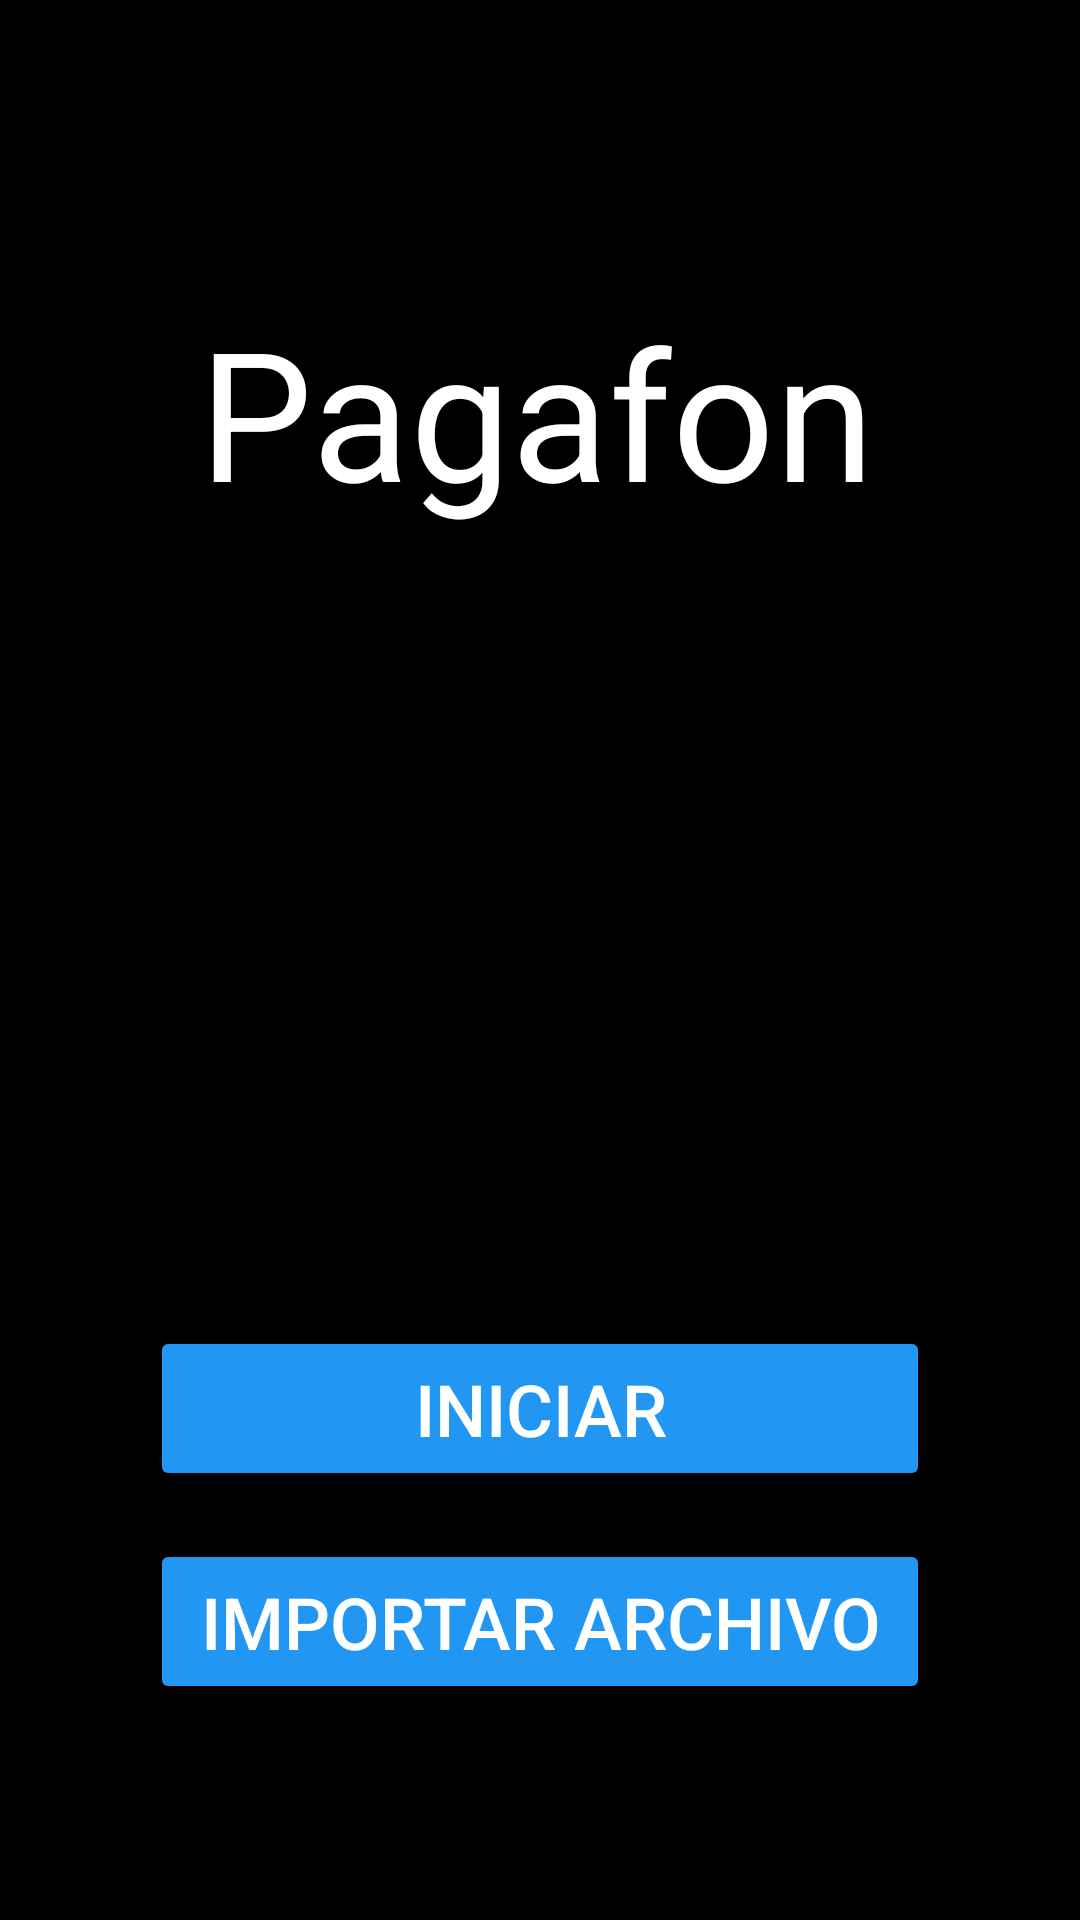

Layout XML and referenced resources for this Android screen:
<!-- AndroidManifest.xml: application theme Theme.example -->
<!-- res/layout/principal.xml -->
<?xml version="1.0" encoding="utf-8"?>
<androidx.constraintlayout.widget.ConstraintLayout xmlns:android="http://schemas.android.com/apk/res/android"
    xmlns:app="http://schemas.android.com/apk/res-auto"
    xmlns:tools="http://schemas.android.com/tools"
    android:id="@+id/main"
    android:layout_width="match_parent"
    android:layout_height="match_parent"
    android:background="@color/dark_background"
    tools:context=".Principal">

    <TextView
        android:id="@+id/textView6"
        android:layout_width="302dp"
        android:layout_height="79dp"
        android:layout_marginStart="50dp"
        android:layout_marginEnd="50dp"
        android:text="Pagafon"
        android:textColor="@color/light_text"
        android:textAlignment="center"
        android:textSize="60sp"
        app:layout_constraintBottom_toBottomOf="parent"
        app:layout_constraintEnd_toEndOf="parent"
        app:layout_constraintHorizontal_bias="0.537"
        app:layout_constraintStart_toStartOf="parent"
        app:layout_constraintTop_toTopOf="parent"
        app:layout_constraintVertical_bias="0.173" />

    <Button
        android:id="@+id/button"
        android:layout_width="0dp"
        android:layout_height="55dp"
        android:layout_marginStart="50dp"
        android:layout_marginEnd="50dp"
        android:backgroundTint="@color/accent_color"
        android:onClick="irASegundoLayout"
        android:text="Iniciar"
        android:textColor="@color/light_text"
        android:textColorLink="@color/design_default_color_secondary_variant"
        android:textSize="24sp"
        app:layout_constraintBottom_toBottomOf="parent"
        app:layout_constraintEnd_toEndOf="parent"
        app:layout_constraintHorizontal_bias="1.0"
        app:layout_constraintStart_toStartOf="parent"
        app:layout_constraintTop_toBottomOf="@+id/textView6"
        app:layout_constraintVertical_bias="0.65" />

    <Button
        android:id="@+id/btn_importar"
        android:layout_width="0dp"
        android:layout_height="55dp"
        android:layout_marginStart="50dp"
        android:layout_marginEnd="50dp"
        android:layout_marginTop="16dp"
        android:backgroundTint="@color/accent_color"
        android:onClick="irAImportar"
        android:text="Importar Archivo"
        android:textColor="@color/white"
        android:textSize="24sp"
        app:layout_constraintEnd_toEndOf="parent"
        app:layout_constraintStart_toStartOf="parent"
        app:layout_constraintTop_toBottomOf="@+id/button" />

</androidx.constraintlayout.widget.ConstraintLayout>
<!-- resources referenced by this layout -->
<resources>
  <color name="accent_color">#2196F3</color>
  <color name="dark_background">#FF000000</color>
  <color name="light_text">#FFFFFFFF</color>
  <color name="white">#FFFFFFFF</color>
  <style name="Theme.example" parent="Base.Theme.example" />
  <style name="Base.Theme.example" parent="Theme.Material3.Dark.NoActionBar">
          
          
      </style>
</resources>
